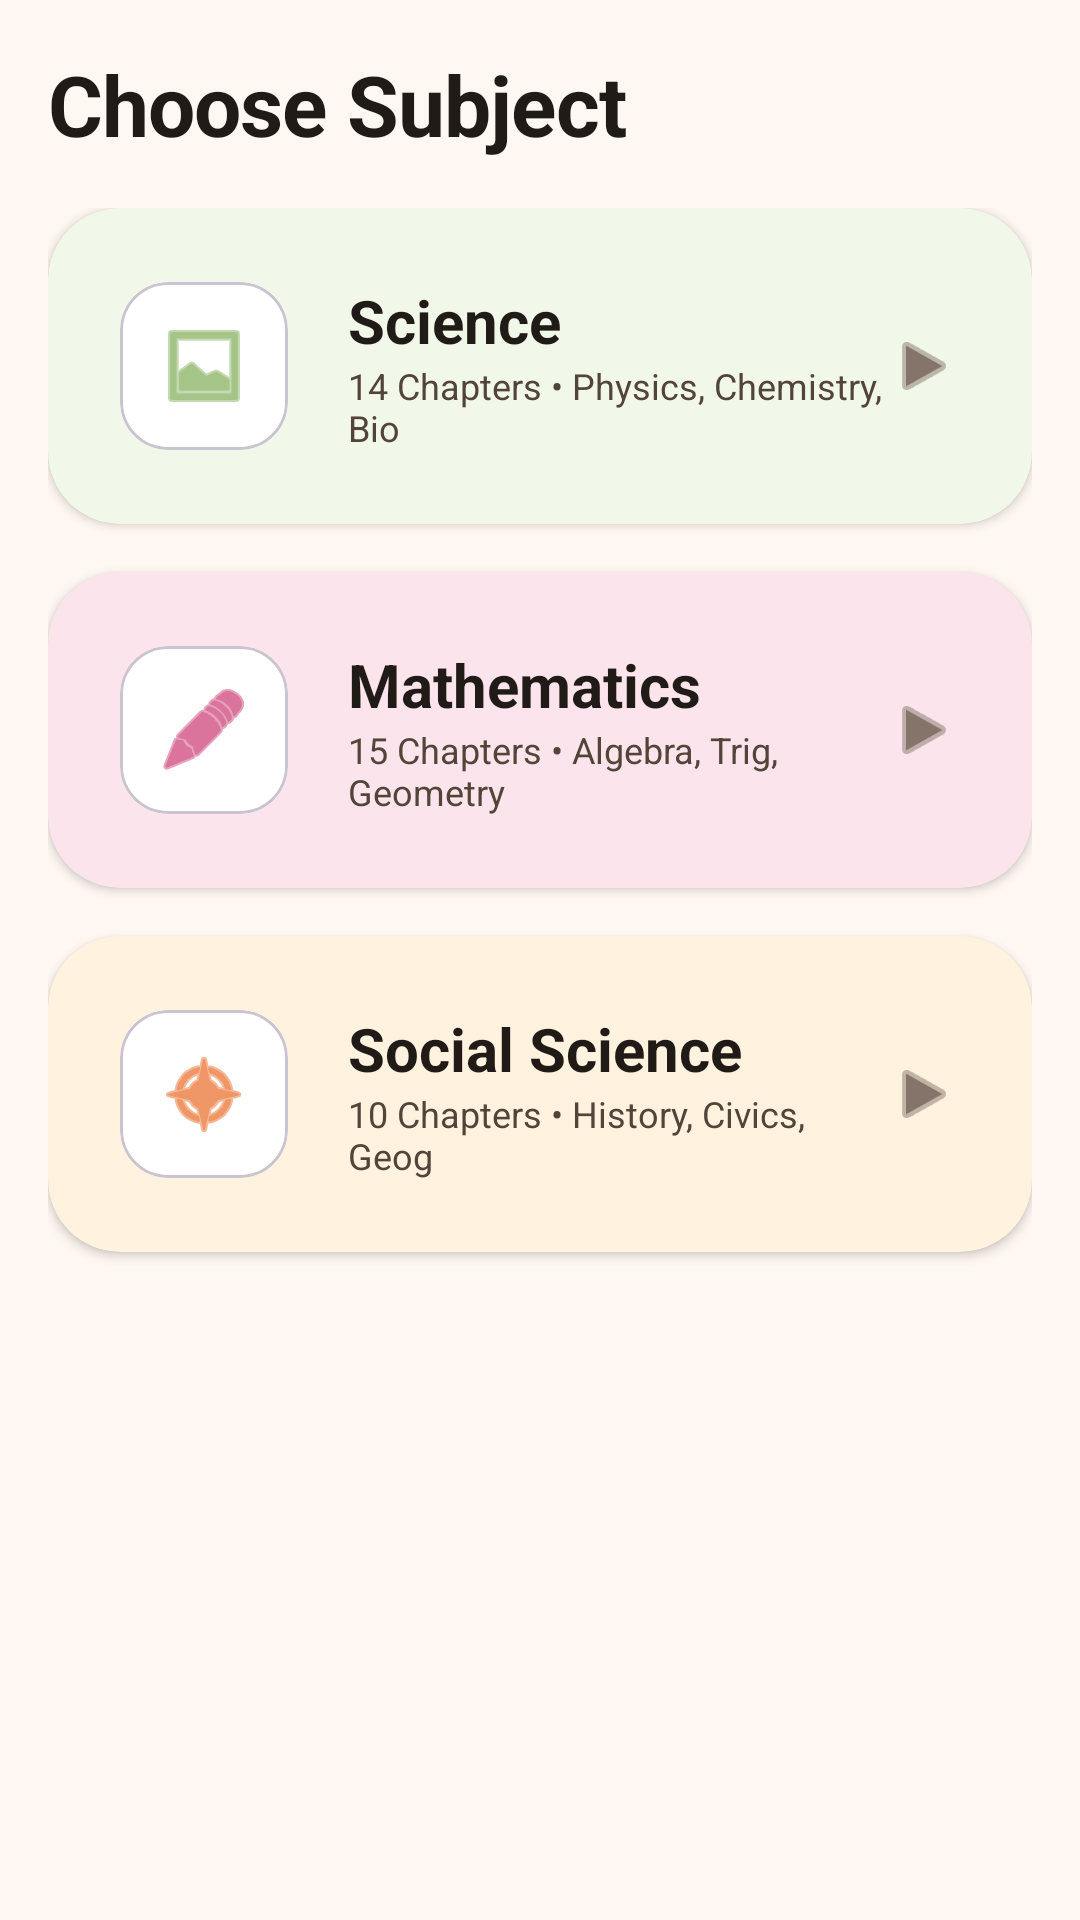

Android layout source for this screen:
<!-- AndroidManifest.xml: application theme Theme.AksharaDeepa -->
<!-- res/layout/fragment_syllabus.xml -->
<?xml version="1.0" encoding="utf-8"?>
<LinearLayout xmlns:android="http://schemas.android.com/apk/res/android"
    xmlns:app="http://schemas.android.com/apk/res-auto"
    android:layout_width="match_parent"
    android:layout_height="match_parent"
    android:orientation="vertical"
    android:background="?attr/colorSurface">

    <TextView
        style="@style/TextAppearance.AksharaDeepa.Headline"
        android:layout_width="wrap_content"
        android:layout_height="wrap_content"
        android:text="Choose Subject"
        android:layout_margin="@dimen/margin_medium"/>

    <ScrollView
        android:layout_width="match_parent"
        android:layout_height="match_parent"
        android:clipToPadding="false"
        android:paddingBottom="80dp">

        <LinearLayout
            android:layout_width="match_parent"
            android:layout_height="wrap_content"
            android:orientation="vertical"
            android:paddingHorizontal="@dimen/padding_medium">

            
            <com.google.android.material.card.MaterialCardView
                android:id="@+id/cardScience"
                style="@style/Widget.AksharaDeepa.Card"
                android:layout_width="match_parent"
                android:layout_height="wrap_content"
                android:layout_marginBottom="@dimen/margin_medium"
                app:cardBackgroundColor="@color/science_bg"
                app:strokeWidth="0dp"
                android:clickable="true"
                android:focusable="true">
                <LinearLayout
                    android:layout_width="match_parent"
                    android:layout_height="wrap_content"
                    android:orientation="horizontal"
                    android:padding="24dp"
                    android:gravity="center_vertical">
                    <com.google.android.material.card.MaterialCardView
                        android:layout_width="56dp"
                        android:layout_height="56dp"
                        app:cardCornerRadius="16dp"
                        app:cardElevation="0dp"
                        app:cardBackgroundColor="@color/white">
                        <ImageView
                            android:layout_width="match_parent"
                            android:layout_height="match_parent"
                            android:src="@android:drawable/ic_menu_gallery"
                            app:tint="@color/science_accent"
                            android:padding="12dp"/>
                    </com.google.android.material.card.MaterialCardView>
                    <LinearLayout
                        android:layout_width="0dp"
                        android:layout_height="wrap_content"
                        android:orientation="vertical"
                        android:layout_weight="1"
                        android:layout_marginStart="20dp">
                        <TextView
                            android:layout_width="wrap_content"
                            android:layout_height="wrap_content"
                            android:text="Science"
                            android:textSize="20sp"
                            android:textStyle="bold"
                            android:textColor="@color/md_theme_light_onBackground"/>
                        <TextView
                            android:layout_width="wrap_content"
                            android:layout_height="wrap_content"
                            android:text="14 Chapters • Physics, Chemistry, Bio"
                            android:textSize="12sp"
                            android:textColor="@color/md_theme_light_onSurfaceVariant"/>
                    </LinearLayout>
                    <ImageView
                        android:layout_width="24dp"
                        android:layout_height="24dp"
                        android:src="@android:drawable/ic_media_play"
                        app:tint="@color/md_theme_light_outline"
                        android:rotation="0"/>
                </LinearLayout>
            </com.google.android.material.card.MaterialCardView>

            
            <com.google.android.material.card.MaterialCardView
                android:id="@+id/cardMath"
                style="@style/Widget.AksharaDeepa.Card"
                android:layout_width="match_parent"
                android:layout_height="wrap_content"
                android:layout_marginBottom="@dimen/margin_medium"
                app:cardBackgroundColor="@color/math_bg"
                app:strokeWidth="0dp"
                android:clickable="true"
                android:focusable="true">
                <LinearLayout
                    android:layout_width="match_parent"
                    android:layout_height="wrap_content"
                    android:orientation="horizontal"
                    android:padding="24dp"
                    android:gravity="center_vertical">
                    <com.google.android.material.card.MaterialCardView
                        android:layout_width="56dp"
                        android:layout_height="56dp"
                        app:cardCornerRadius="16dp"
                        app:cardElevation="0dp"
                        app:cardBackgroundColor="@color/white">
                        <ImageView
                            android:layout_width="match_parent"
                            android:layout_height="match_parent"
                            android:src="@android:drawable/ic_menu_edit"
                            app:tint="@color/math_accent"
                            android:padding="12dp"/>
                    </com.google.android.material.card.MaterialCardView>
                    <LinearLayout
                        android:layout_width="0dp"
                        android:layout_height="wrap_content"
                        android:orientation="vertical"
                        android:layout_weight="1"
                        android:layout_marginStart="20dp">
                        <TextView
                            android:layout_width="wrap_content"
                            android:layout_height="wrap_content"
                            android:text="Mathematics"
                            android:textSize="20sp"
                            android:textStyle="bold"
                            android:textColor="@color/md_theme_light_onBackground"/>
                        <TextView
                            android:layout_width="wrap_content"
                            android:layout_height="wrap_content"
                            android:text="15 Chapters • Algebra, Trig, Geometry"
                            android:textSize="12sp"
                            android:textColor="@color/md_theme_light_onSurfaceVariant"/>
                    </LinearLayout>
                    <ImageView
                        android:layout_width="24dp"
                        android:layout_height="24dp"
                        android:src="@android:drawable/ic_media_play"
                        app:tint="@color/md_theme_light_outline"/>
                </LinearLayout>
            </com.google.android.material.card.MaterialCardView>

            
            <com.google.android.material.card.MaterialCardView
                android:id="@+id/cardSocial"
                style="@style/Widget.AksharaDeepa.Card"
                android:layout_width="match_parent"
                android:layout_height="wrap_content"
                android:layout_marginBottom="@dimen/margin_medium"
                app:cardBackgroundColor="@color/social_bg"
                app:strokeWidth="0dp"
                android:clickable="true"
                android:focusable="true">
                <LinearLayout
                    android:layout_width="match_parent"
                    android:layout_height="wrap_content"
                    android:orientation="horizontal"
                    android:padding="24dp"
                    android:gravity="center_vertical">
                    <com.google.android.material.card.MaterialCardView
                        android:layout_width="56dp"
                        android:layout_height="56dp"
                        app:cardCornerRadius="16dp"
                        app:cardElevation="0dp"
                        app:cardBackgroundColor="@color/white">
                        <ImageView
                            android:layout_width="match_parent"
                            android:layout_height="match_parent"
                            android:src="@android:drawable/ic_menu_compass"
                            app:tint="@color/social_accent"
                            android:padding="12dp"/>
                    </com.google.android.material.card.MaterialCardView>
                    <LinearLayout
                        android:layout_width="0dp"
                        android:layout_height="wrap_content"
                        android:orientation="vertical"
                        android:layout_weight="1"
                        android:layout_marginStart="20dp">
                        <TextView
                            android:layout_width="wrap_content"
                            android:layout_height="wrap_content"
                            android:text="Social Science"
                            android:textSize="20sp"
                            android:textStyle="bold"
                            android:textColor="@color/md_theme_light_onBackground"/>
                        <TextView
                            android:layout_width="wrap_content"
                            android:layout_height="wrap_content"
                            android:text="10 Chapters • History, Civics, Geog"
                            android:textSize="12sp"
                            android:textColor="@color/md_theme_light_onSurfaceVariant"/>
                    </LinearLayout>
                    <ImageView
                        android:layout_width="24dp"
                        android:layout_height="24dp"
                        android:src="@android:drawable/ic_media_play"
                        app:tint="@color/md_theme_light_outline"/>
                </LinearLayout>
            </com.google.android.material.card.MaterialCardView>

        </LinearLayout>
    </ScrollView>
</LinearLayout>
<!-- resources referenced by this layout -->
<resources>
  <color name="math_accent">#C2185B</color>
  <color name="math_bg">#FCE4EC</color>
  <color name="md_theme_light_onBackground">#201B17</color>
  <color name="md_theme_light_onSurfaceVariant">#524439</color>
  <color name="md_theme_light_outline">#84746A</color>
  <color name="science_accent">#689F38</color>
  <color name="science_bg">#F1F8E9</color>
  <color name="social_accent">#E65100</color>
  <color name="social_bg">#FFF3E0</color>
  <color name="white">#FFFFFF</color>
  <dimen name="margin_medium">16dp</dimen>
  <dimen name="padding_medium">16dp</dimen>
  <style name="TextAppearance.AksharaDeepa.Headline" parent="TextAppearance.Material3.HeadlineMedium">
          <item name="android:textStyle">bold</item>
          <item name="android:textColor">?attr/colorOnSurface</item>
          <item name="android:letterSpacing">-0.01</item>
      </style>
  <style name="Widget.AksharaDeepa.Card" parent="Widget.Material3.CardView.Elevated">
          <item name="cardCornerRadius">24dp</item>
          <item name="cardElevation">2dp</item>
          <item name="cardBackgroundColor">?attr/colorSurface</item>
      </style>
  <color name="md_theme_light_primary">#8B5000</color>
  <color name="md_theme_light_onPrimary">#FFFFFF</color>
  <color name="md_theme_light_primaryContainer">#FFDCBE</color>
  <color name="md_theme_light_onPrimaryContainer">#2D1600</color>
  <color name="md_theme_light_secondary">#755B46</color>
  <color name="md_theme_light_onSecondary">#FFFFFF</color>
  <color name="md_theme_light_secondaryContainer">#FFDCC2</color>
  <color name="md_theme_light_onSecondaryContainer">#2B1909</color>
  <color name="md_theme_light_tertiary">#5D6234</color>
  <color name="md_theme_light_onTertiary">#FFFFFF</color>
  <color name="md_theme_light_tertiaryContainer">#E2E7AD</color>
  <color name="md_theme_light_onTertiaryContainer">#1A1E00</color>
  <color name="md_theme_light_error">#BA1A1A</color>
  <color name="md_theme_light_onError">#FFFFFF</color>
  <color name="md_theme_light_background">#FFF8F2</color>
  <color name="md_theme_light_surface">#FFF8F2</color>
  <color name="md_theme_light_onSurface">#201B17</color>
  <color name="md_theme_light_surfaceVariant">#F4E0D0</color>
</resources>
